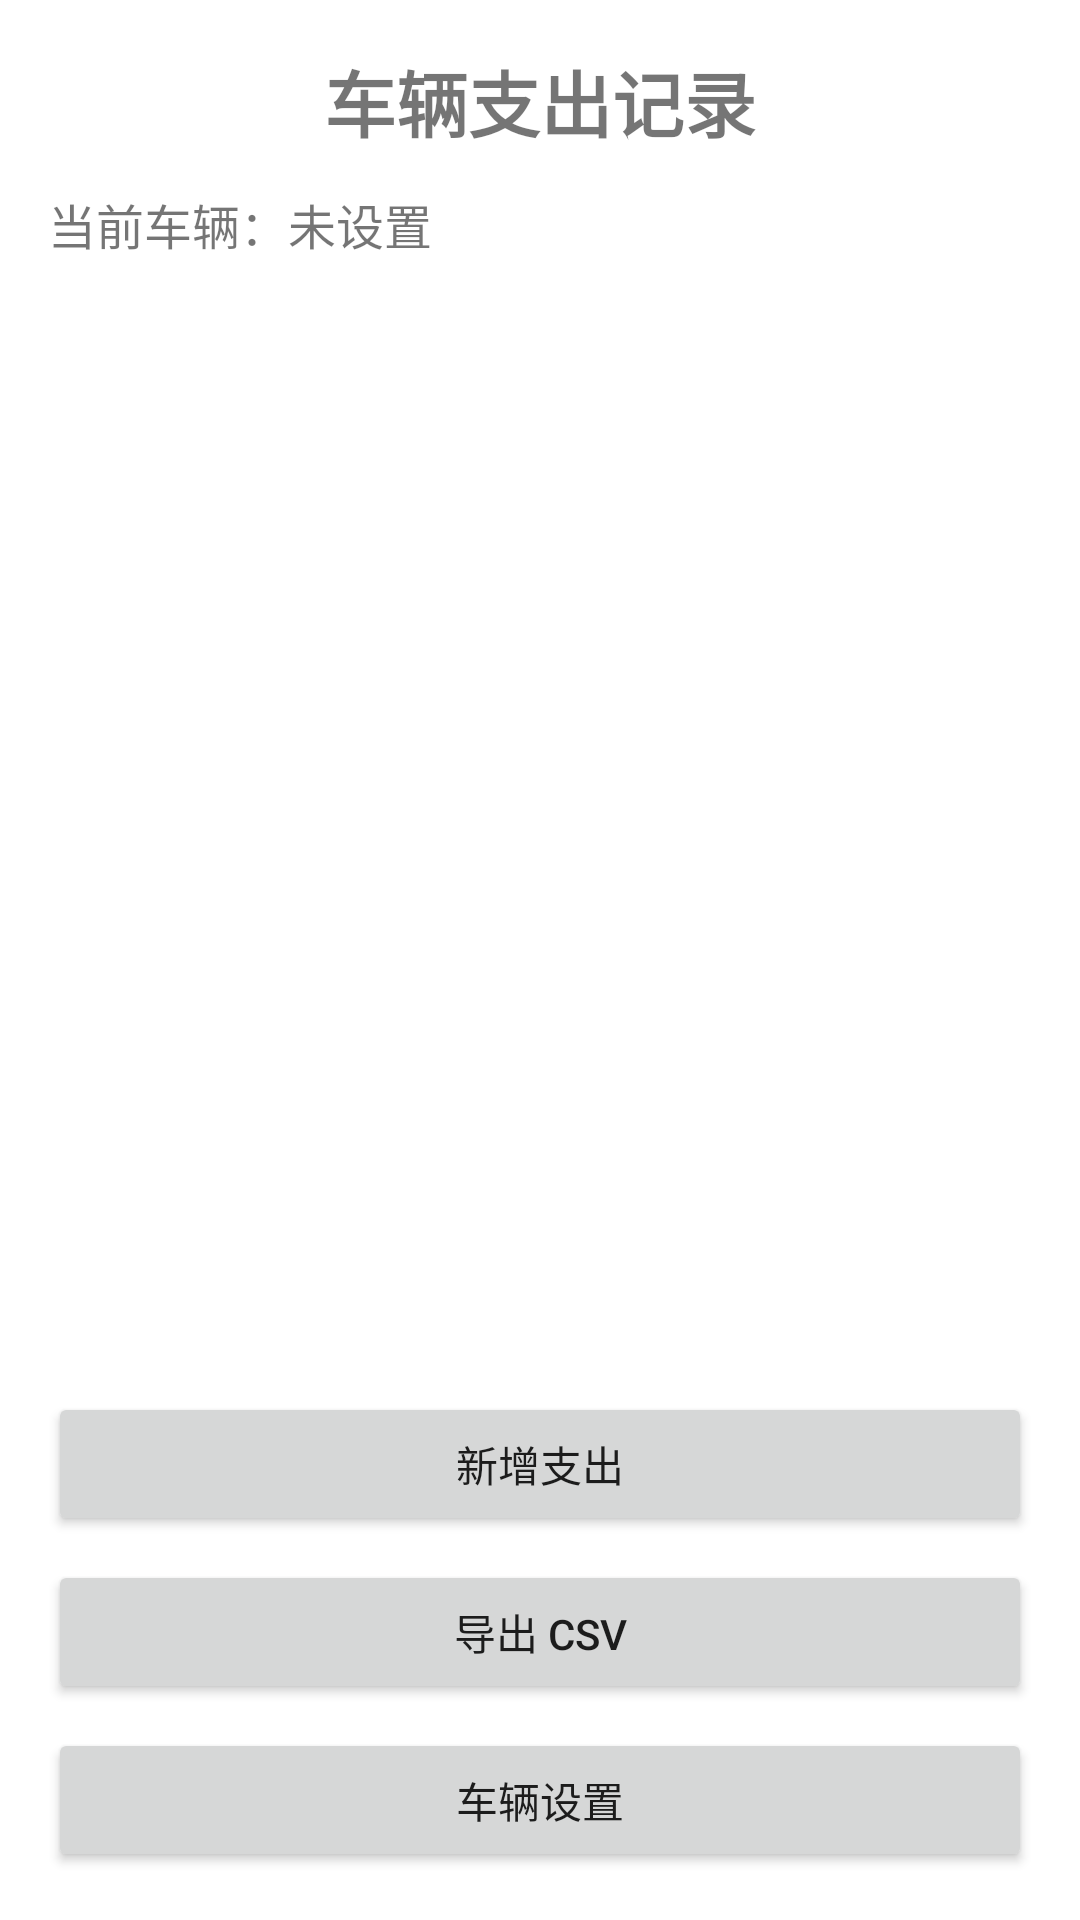

The Android layout XML behind this screen, and the referenced resources:
<!-- AndroidManifest.xml: application theme Theme.VehicleCostTracker -->
<!-- res/layout/activity_main.xml -->
<?xml version="1.0" encoding="utf-8"?>
<LinearLayout
    xmlns:android="http://schemas.android.com/apk/res/android"
    android:layout_width="match_parent"
    android:layout_height="match_parent"
    android:orientation="vertical"
    android:padding="16dp">

    
    <TextView
        android:id="@+id/tvWelcome"
        android:layout_width="wrap_content"
        android:layout_height="wrap_content"
        android:text="车辆支出记录"
        android:textSize="24sp"
        android:textStyle="bold"
        android:layout_gravity="center_horizontal"
        android:layout_marginBottom="12dp" />

    
    <TextView
        android:id="@+id/tvVehicleName"
        android:layout_width="wrap_content"
        android:layout_height="wrap_content"
        android:text="当前车辆：未设置"
        android:textSize="16sp"
        android:layout_marginBottom="8dp" />

    
    <androidx.recyclerview.widget.RecyclerView
        android:id="@+id/recyclerView"
        android:layout_width="match_parent"
        android:layout_height="0dp"
        android:layout_weight="1"
        android:layout_marginBottom="16dp" />

    
    <Button
        android:id="@+id/button_add_expense"
        android:layout_width="match_parent"
        android:layout_height="wrap_content"
        android:text="新增支出"
        android:layout_marginBottom="8dp" />

    
    <Button
        android:id="@+id/button_export_csv"
        android:layout_width="match_parent"
        android:layout_height="wrap_content"
        android:text="导出 CSV"
        android:layout_marginBottom="8dp" />

    
    <Button
        android:id="@+id/button_vehicle_settings"
        android:layout_width="match_parent"
        android:layout_height="wrap_content"
        android:text="车辆设置" />

</LinearLayout>
<!-- resources referenced by this layout -->
<resources>
  <style name="Theme.VehicleCostTracker" parent="Theme.MaterialComponents.DayNight.DarkActionBar">
          <item name="colorPrimary">@color/purple_500</item>
          <item name="colorPrimaryVariant">@color/purple_700</item>
          <item name="colorOnPrimary">@android:color/white</item>
          <item name="colorSecondary">@color/teal_200</item>
          <item name="colorSecondaryVariant">@color/teal_700</item>
          <item name="colorOnSecondary">@android:color/white</item>
      </style>
  <color name="purple_500">#6200EE</color>
  <color name="purple_700">#3700B3</color>
  <color name="teal_200">#03DAC5</color>
  <color name="teal_700">#018786</color>
</resources>
